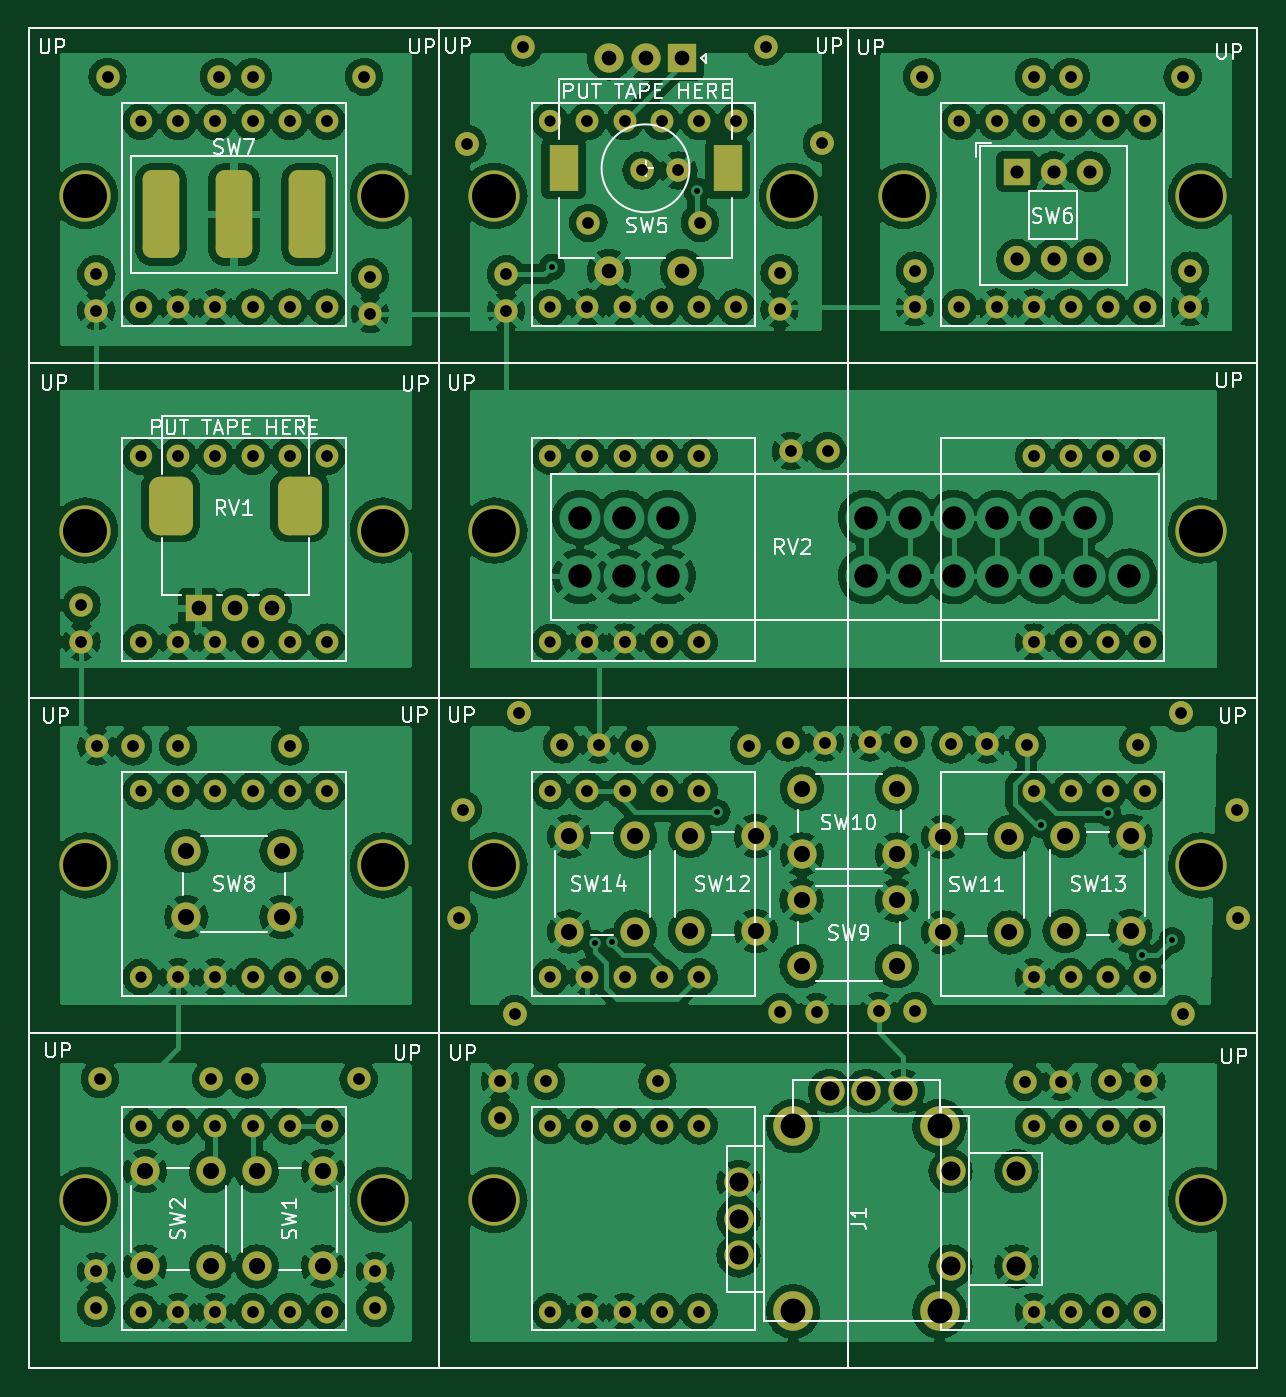
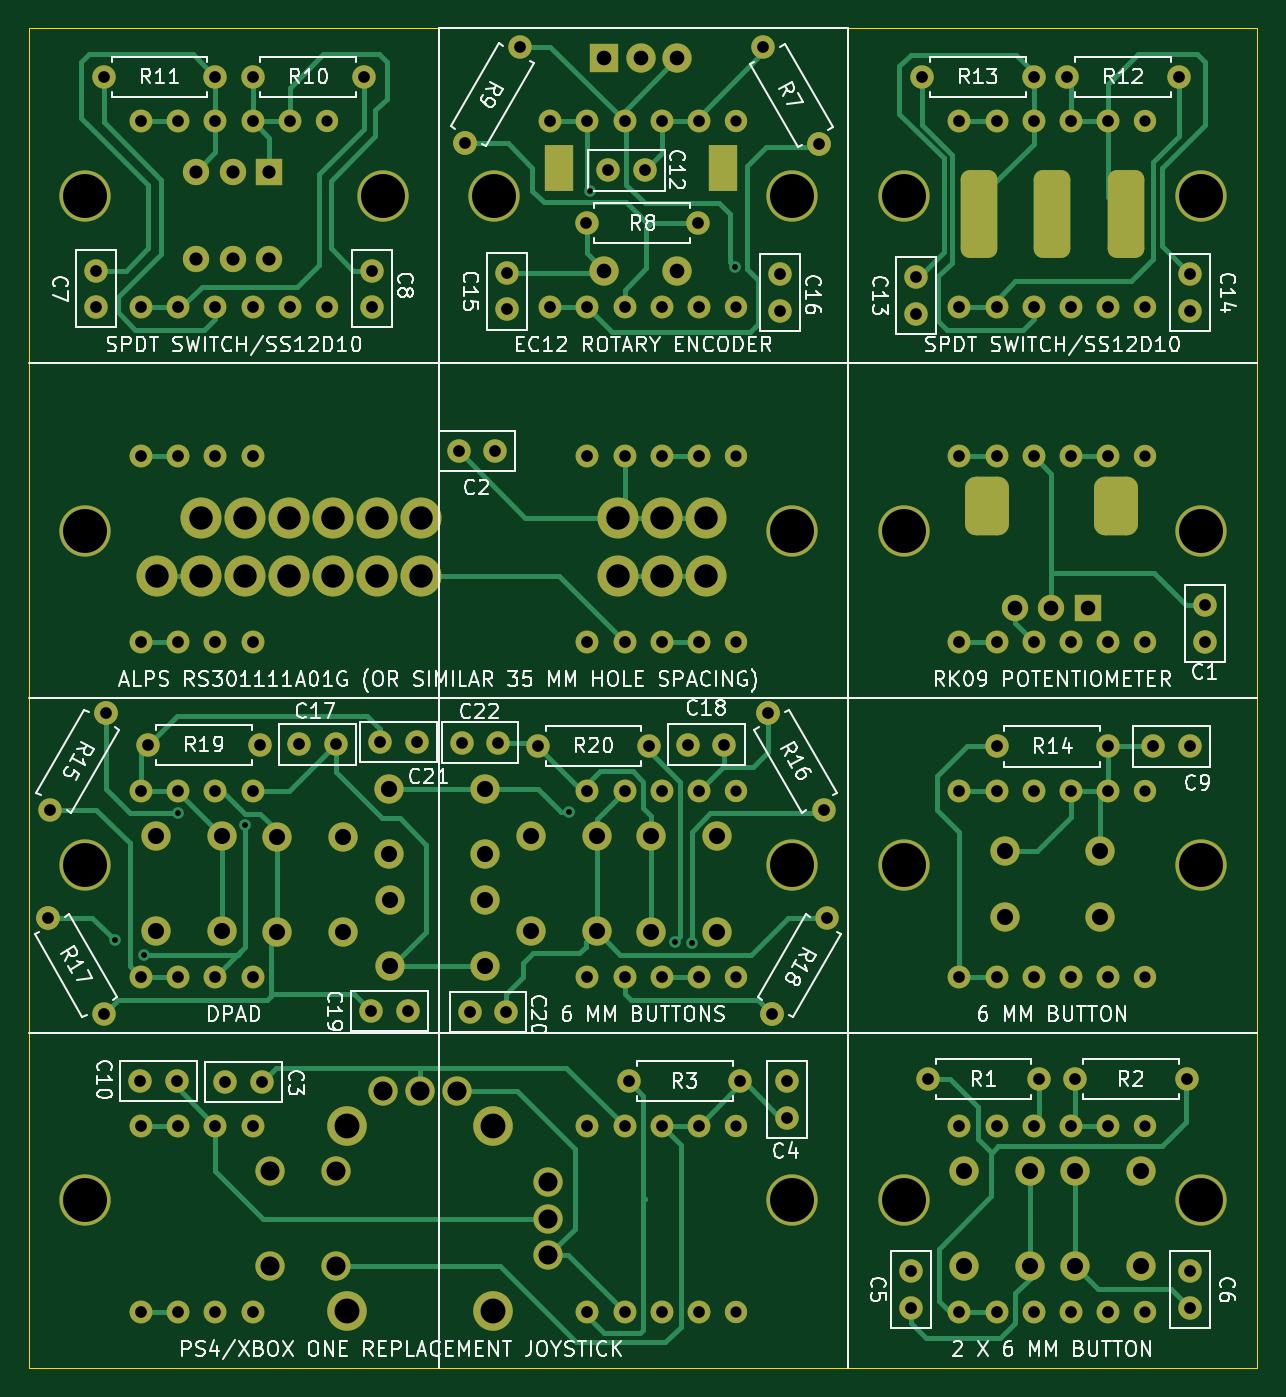
Circuit board: 11 layer files. Board 83.8 x 91.4 mm.
- bottom_copper: HIDControls-B_Cu.gbr (39281 bytes)
- bottom_mask: HIDControls-B_Mask.gbr (11529 bytes)
- paste: HIDControls-B_Paste.gbr (460 bytes)
- bottom_silk: HIDControls-B_Silkscreen.gbr (89563 bytes)
- outline: HIDControls-Edge_Cuts.gbr (690 bytes)
- top_copper: HIDControls-F_Cu.gbr (688081 bytes)
- top_mask: HIDControls-F_Mask.gbr (11012 bytes)
- paste: HIDControls-F_Paste.gbr (460 bytes)
- top_silk: HIDControls-F_Silkscreen.gbr (36679 bytes)
- drill: HIDControls-NPTH.drl (555 bytes)
- drill: HIDControls-PTH.drl (5209 bytes)

=== bottom_copper: HIDControls-B_Cu.gbr (39281 bytes, source omitted) ===
=== bottom_mask: HIDControls-B_Mask.gbr (11529 bytes, source omitted) ===
=== paste: HIDControls-B_Paste.gbr ===
%TF.GenerationSoftware,KiCad,Pcbnew,(6.0.11)*%
%TF.CreationDate,2023-03-18T22:23:09-05:00*%
%TF.ProjectId,HIDControls,48494443-6f6e-4747-926f-6c732e6b6963,rev?*%
%TF.SameCoordinates,Original*%
%TF.FileFunction,Paste,Bot*%
%TF.FilePolarity,Positive*%
%FSLAX46Y46*%
G04 Gerber Fmt 4.6, Leading zero omitted, Abs format (unit mm)*
G04 Created by KiCad (PCBNEW (6.0.11)) date 2023-03-18 22:23:09*
%MOMM*%
%LPD*%
G01*
G04 APERTURE LIST*
G04 APERTURE END LIST*
M02*

=== bottom_silk: HIDControls-B_Silkscreen.gbr (89563 bytes, source omitted) ===
=== outline: HIDControls-Edge_Cuts.gbr ===
%TF.GenerationSoftware,KiCad,Pcbnew,(6.0.11)*%
%TF.CreationDate,2023-03-18T22:23:09-05:00*%
%TF.ProjectId,HIDControls,48494443-6f6e-4747-926f-6c732e6b6963,rev?*%
%TF.SameCoordinates,Original*%
%TF.FileFunction,Profile,NP*%
%FSLAX46Y46*%
G04 Gerber Fmt 4.6, Leading zero omitted, Abs format (unit mm)*
G04 Created by KiCad (PCBNEW (6.0.11)) date 2023-03-18 22:23:09*
%MOMM*%
%LPD*%
G01*
G04 APERTURE LIST*
%TA.AperFunction,Profile*%
%ADD10C,0.100000*%
%TD*%
G04 APERTURE END LIST*
D10*
X172720000Y-144780000D02*
X88900000Y-144780000D01*
X88900000Y-53340000D02*
X172720000Y-53340000D01*
X88900000Y-144780000D02*
X88900000Y-53340000D01*
X172720000Y-53340000D02*
X172720000Y-144780000D01*
M02*

=== top_copper: HIDControls-F_Cu.gbr (688081 bytes, source omitted) ===
=== top_mask: HIDControls-F_Mask.gbr (11012 bytes, source omitted) ===
=== paste: HIDControls-F_Paste.gbr ===
%TF.GenerationSoftware,KiCad,Pcbnew,(6.0.11)*%
%TF.CreationDate,2023-03-18T22:23:09-05:00*%
%TF.ProjectId,HIDControls,48494443-6f6e-4747-926f-6c732e6b6963,rev?*%
%TF.SameCoordinates,Original*%
%TF.FileFunction,Paste,Top*%
%TF.FilePolarity,Positive*%
%FSLAX46Y46*%
G04 Gerber Fmt 4.6, Leading zero omitted, Abs format (unit mm)*
G04 Created by KiCad (PCBNEW (6.0.11)) date 2023-03-18 22:23:09*
%MOMM*%
%LPD*%
G01*
G04 APERTURE LIST*
G04 APERTURE END LIST*
M02*

=== top_silk: HIDControls-F_Silkscreen.gbr (36679 bytes, source omitted) ===
=== drill: HIDControls-NPTH.drl ===
M48
; DRILL file {KiCad (6.0.11)} date Sat Mar 18 22:23:10 2023
; FORMAT={-:-/ absolute / inch / decimal}
; #@! TF.CreationDate,2023-03-18T22:23:10-05:00
; #@! TF.GenerationSoftware,Kicad,Pcbnew,(6.0.11)
; #@! TF.FileFunction,NonPlated,1,2,NPTH
FMAT,2
INCH
; #@! TA.AperFunction,NonPlated,NPTH,ComponentDrill
T1C0.1181
%
G90
G05
T1
X3.65Y-2.55
X3.65Y-3.45
X3.65Y-4.35
X3.65Y-5.25
X4.45Y-2.55
X4.45Y-3.45
X4.45Y-4.35
X4.45Y-5.25
X4.75Y-2.55
X4.75Y-3.45
X4.75Y-4.35
X4.75Y-5.25
X5.55Y-2.55
X5.85Y-2.55
X6.65Y-2.55
X6.65Y-3.45
X6.65Y-4.35
X6.65Y-5.25
T0
M30

=== drill: HIDControls-PTH.drl (5209 bytes, source omitted) ===
